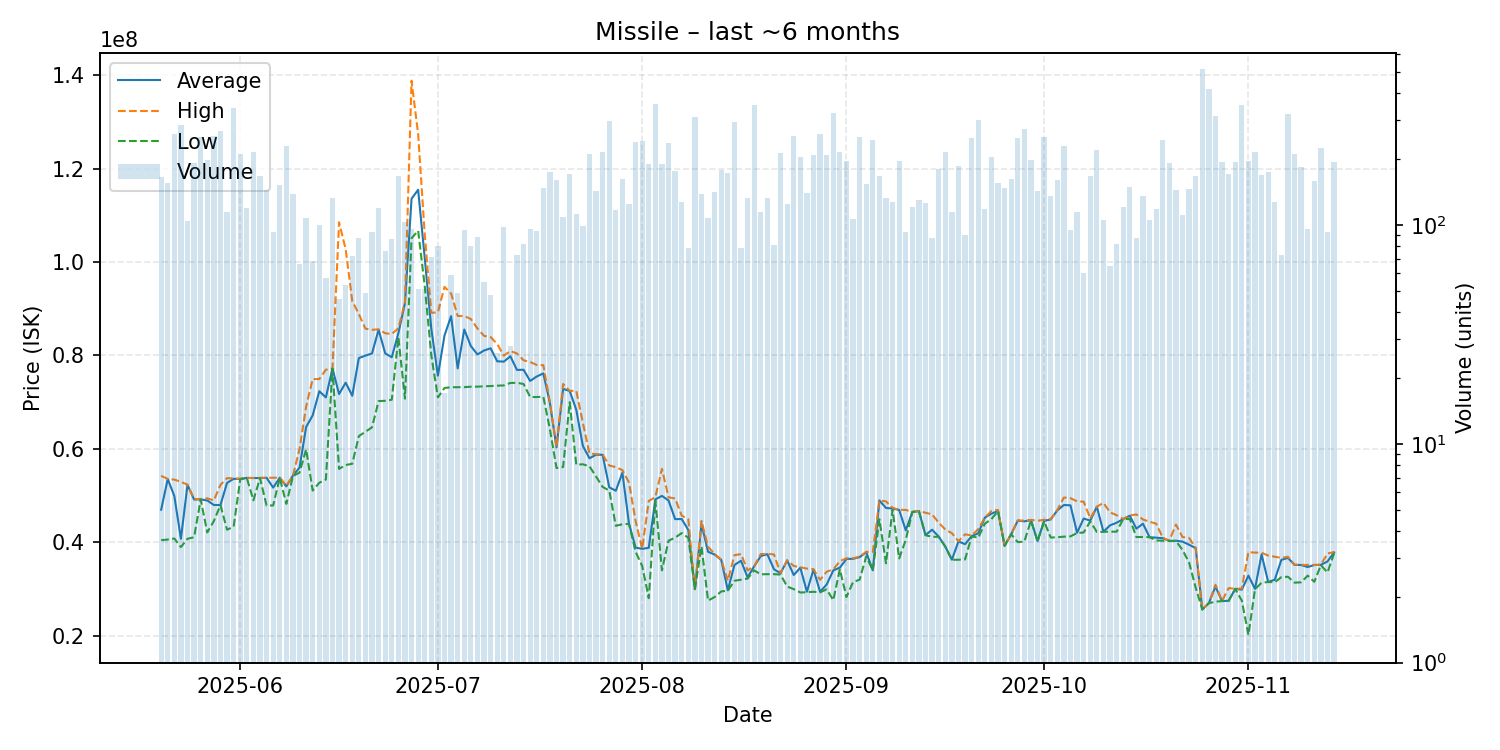

Source data for this figure (header and first rows):
date, average, highest, lowest, order_count, volume
2025-05-20, 47000000, 54240000, 40480000, 53, 166
2025-05-21, 53550000, 53580000, 40610000, 52, 155
2025-05-22, 49920000, 53440000, 40830000, 74, 260
2025-05-23, 40770000, 52950000, 39000000, 52, 286
2025-05-24, 52330000, 52360000, 40770000, 35, 104
2025-05-25, 49180000, 49270000, 41110000, 64, 191
2025-05-26, 49200000, 49295000, 49180000, 75, 251
2025-05-27, 48970000, 49430000, 42130000, 49, 197
2025-05-28, 48000000, 48980000, 44570000, 59, 255
2025-05-29, 48000000, 52300000, 47980000, 68, 268
2025-05-30, 52730000, 53750000, 42710000, 41, 115
2025-05-31, 53600000, 53700000, 43360000, 86, 343
2025-06-01, 53580000, 53640000, 53495000, 58, 210
2025-06-02, 53800000, 53800000, 53790000, 40, 119
2025-06-03, 53770000, 53790000, 49000000, 56, 215
2025-06-04, 53780000, 53810000, 53760000, 39, 167
2025-06-05, 53820000, 53840000, 47880000, 40, 144
2025-06-06, 51721613, 53840000, 47910000, 32, 93
2025-06-07, 53840000, 53840000, 53820000, 36, 152
2025-06-08, 51990000, 52150000, 48240000, 62, 229
2025-06-09, 54280000, 54290000, 54200000, 46, 138
2025-06-10, 56009848, 59950000, 54930000, 30, 66
2025-06-11, 64690000, 69090000, 59900000, 57, 107
2025-06-12, 67189265, 74950000, 51090000, 25, 68
2025-06-13, 72346800, 74960000, 52760000, 26, 100
2025-06-14, 71027719, 76960000, 53460000, 27, 57
2025-06-15, 77200000, 77200000, 77200000, 41, 132
2025-06-16, 71747391, 108500000, 55730000, 19, 46
2025-06-17, 74182830, 102750000, 56560000, 30, 53
2025-06-18, 71385278, 91670000, 56820000, 28, 72
2025-06-19, 79439425, 88860000, 62740000, 36, 87
2025-06-20, 79976122, 85745000, 63690000, 24, 49
2025-06-21, 80433118, 85500000, 64620000, 53, 93
2025-06-22, 85510000, 85585000, 70235000, 65, 119
2025-06-23, 80464868, 84760000, 70300000, 41, 76
2025-06-24, 79623721, 84600000, 70530000, 49, 86
2025-06-25, 84750000, 85820000, 83900000, 36, 167
2025-06-26, 91190000, 91400000, 70760000, 41, 103
2025-06-27, 113540104, 138800000, 105100000, 35, 96
2025-06-28, 115464706, 127400000, 106700000, 26, 51
2025-06-29, 100903529, 106000000, 94890000, 22, 51
2025-06-30, 85700141, 89120000, 80030000, 32, 71
2025-07-01, 75685625, 89250000, 71020000, 23, 80
2025-07-02, 84272941, 94680000, 73045000, 9, 17
2025-07-03, 88413898, 93280000, 73200000, 23, 59
2025-07-04, 77237959, 88455000, 73220000, 23, 49
2025-07-05, 85551684, 88450000, 73220000, 37, 95
2025-07-06, 82019875, 87800000, 73320000, 28, 80
2025-07-07, 80218864, 85780000, 73330000, 34, 88
2025-07-08, 81061273, 84200000, 73390000, 26, 55
2025-07-09, 81535833, 83940000, 73460000, 17, 48
2025-07-10, 78752308, 82455000, 73540000, 14, 26
2025-07-11, 78686939, 79950000, 73590000, 34, 98
2025-07-12, 79828214, 80970000, 74120000, 14, 28
2025-07-13, 76904247, 80420000, 74150000, 27, 73
2025-07-14, 76949146, 78970000, 73900000, 35, 82
2025-07-15, 74549688, 78620000, 71110000, 41, 96
2025-07-16, 75501277, 77970000, 71110000, 46, 94
2025-07-17, 76170000, 77920000, 71170000, 45, 148
2025-07-18, 69800000, 69970000, 64180000, 54, 174
... 119 more rows
